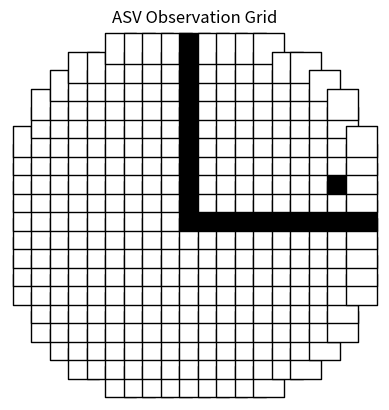

The script that saved this image:
import numpy as np
import matplotlib.pyplot as plt
from matplotlib.animation import FuncAnimation, FFMpegWriter

#                               -------- CONFIGURATION --------
# Define colors
BLACK = (0, 0, 0)
WHITE = (1, 1, 1)
RED = (1, 0, 0)
GREEN = (0, 1, 0)
YELLOW = (1, 1, 0)
BLUE = (0, 0, 1)

# Define map dimensions and start/goal points, number of static obstacles
WIDTH = 200
HEIGHT = 300
START = (100, 30)
GOAL = (100, 250)
NUM_STATIC_OBS = 5

# Define observation radius and grid size
RADIUS = 100
SQUARE_SIZE = 10
SPEED = 2
OBSTACLE_RADIUS = SQUARE_SIZE / 3

# Define initial heading angle, turn rate and number of steps
INITIAL_HEADING = 90
TURN_RATE = 5
STEP = (GOAL[1] - START[1]) / SPEED

# Define states
FREE_STATE = 0          # free space
PATH_STATE = 1          # path
COLLISION_STATE = 2     # obstacle or border
GOAL_STATE = 3          # goal point

class asv_visualisation:
    # Initialize environment
    def __init__(self, case):
        self.case = case
        self.width = WIDTH
        self.height = HEIGHT
        self.heading = INITIAL_HEADING
        self.turn_rate = TURN_RATE
        self.speed = SPEED
        self.step = STEP
        self.start = START
        self.goal = GOAL
        self.radius = RADIUS
        self.grid_size = SQUARE_SIZE
        self.center_point = (0, 0)

        self.obstacles = self.generate_static_obstacles(5, self.width, self.height)
        self.dynamic_obstacles = self.generate_dynamic_obstacles()
        self.path = self.generate_path(self.start, self.goal)
        self.boundary = self.generate_border(self.width, self.height)
        self.goal_point = self.generate_goal(self.goal)
        self.objects_environment = self.obstacles + self.path + self.boundary + self.goal_point
        self.grid_dict = self.fill_grid(self.objects_environment, self.grid_size)

    #                           -------- HELPER FUNCTIONS --------
    
    # Create a function that sets the priority of each state in case they overlap: 
    # obstacle/collision > goal point > path > free space
    def get_priority_state(self, current_state, new_state):
        if new_state == COLLISION_STATE:
            return COLLISION_STATE
        elif new_state == GOAL_STATE and current_state != COLLISION_STATE:
            return GOAL_STATE
        elif new_state == PATH_STATE and current_state not in (COLLISION_STATE, GOAL_STATE):
            return PATH_STATE
        elif current_state not in (COLLISION_STATE, GOAL_STATE, PATH_STATE):
            return FREE_STATE
        return current_state
    
    # Create a function that converts each point from the global map to a grid coordinate
    def closest_multiple(self, n, mult):
        return int((n + mult / 2) // mult) * mult
    
    # Create a function to generate a dictionary, storing the grid coordinates and state
    def fill_grid(self, objects, grid_size):
        grid_dict = {}
        for obj in objects:
            m = obj['x']
            n = obj['y']
            state = obj['state']

            m = self.closest_multiple(m, grid_size)
            n = self.closest_multiple(n, grid_size)

            if (m, n) not in grid_dict:
                grid_dict[(m, n)] = FREE_STATE
            
            grid_dict[(m, n)] = self.get_priority_state(grid_dict[(m,n)], state)
        return grid_dict

    # Create a function that generate grid coordinates (x,y) from global map
    def generate_grid(self, radius, square_size, center):
        x = np.arange(-radius + square_size, radius, square_size)
        y = np.arange(-radius + square_size, radius, square_size)
        grid = []
        for i in x:
            for j in y:
                if np.sqrt(i ** 2 + j ** 2) <= radius:
                    grid.append((center[0] + i, center[1] + j))
        return grid
    
    #                           -------- MAP GENERATION --------

    # Create a function to generate borders around the map
    def generate_border(self, map_width, map_height):
        boundary = []
        for x in range(0, map_width + 1):
            boundary.append({'x': x, 'y': 0, 'state': COLLISION_STATE})             # lower boundary
            boundary.append({'x': x, 'y': map_height, 'state': COLLISION_STATE})    # upper boundary
        for y in range(0, map_height + 1):
            boundary.append({'x': 0, 'y': y, 'state': COLLISION_STATE})             # left boundary
            boundary.append({'x': map_width, 'y': y, 'state': COLLISION_STATE})     # right boundary
        return boundary
    
    # Create a function to generate static obstacles
    def generate_static_obstacles(self, num_obs, map_width, map_height):
        obstacles = []
        # Generate random obstacles around the map
        for _ in range(num_obs):
            x = np.random.randint(0, map_width)
            y = np.random.randint(0, map_height)
            obstacles.append({'x': x, 'y': y, 'state': COLLISION_STATE})
        # Generate 2 random obstacles along the path
        for _ in range(2):
            x = self.start[0]
            y = np.random.randint(self.start[1] + 20, self.goal[1] - 20)
            obstacles.append({'x': x, 'y': y, 'state': COLLISION_STATE})
        return obstacles
    
    # Function that generate a path line (list/array of points)
    def generate_path(self, start_point, goal_point):
        path = []
        num_points = goal_point[1] - start_point[1]     # straight vertical line
        for i in range(num_points):
            y = start_point[1] + i
            path.append({'x': start_point[0], 'y': y, 'state': PATH_STATE})
        return path
    
    def generate_goal(self, goal_point):
        goal = []
        goal.append({'x': goal_point[0], 'y': goal_point[1], 'state': GOAL_STATE})
        return goal
    
    # Generate dynamic obstacles
    def generate_dynamic_obstacles(self):
        dynamic_obs = []
        if self.case == 1:
            # Crossing situation: Ship approaches from starboard
            dynamic_obs.append({'x': 120, 'y': 100, 'heading': 270, 'speed': 2, 'state': COLLISION_STATE})
        elif self.case == 2:
            # Head-on situation
            dynamic_obs.append({'x': 100, 'y': 200, 'heading': 270, 'speed': 2, 'state': COLLISION_STATE})
        elif self.case == 3:
            # Overtaking situation
            dynamic_obs.append({'x': 100, 'y': 50, 'heading': 90, 'speed': 1, 'state': COLLISION_STATE})
        elif self.case == 4:
            # Crossing situation where agent has priority
            dynamic_obs.append({'x': 80, 'y': 150, 'heading': 90, 'speed': 2, 'state': COLLISION_STATE})
        return dynamic_obs
    
    # Update dynamic obstacles
    def update_dynamic_obstacles(self):
        for obs in self.dynamic_obstacles:
            obs['x'] += obs['speed'] * np.cos(np.radians(obs['heading']))
            obs['y'] += obs['speed'] * np.sin(np.radians(obs['heading']))

    # Modify grid based on dynamic obstacles and COLREGs rules
    def update_grid_with_dynamic_obstacles(self):
        for obs in self.dynamic_obstacles:
            dx = obs['x'] - self.center_point[0]
            dy = obs['y'] - self.center_point[1]
            distance = np.sqrt(dx**2 + dy**2)
            if distance <= self.radius:
                grid_x = self.closest_multiple(obs['x'], self.grid_size)
                grid_y = self.closest_multiple(obs['y'], self.grid_size)
                self.grid_dict[(grid_x, grid_y)] = COLLISION_STATE

    #                           -------- VISUALIZATION --------
    
    # Create an observation grid visualisation for ASV agent 
    def get_asv_observation_grid(self):
        center_x = self.center_point[0]
        center_y = self.center_point[1]
        grid = self.generate_grid(self.radius, self.grid_size, self.center_point)
        grid_states = [self.grid_dict.get((self.closest_multiple(p[0], self.grid_size), 
                                           self.closest_multiple(p[1], self.grid_size)), FREE_STATE) for p in grid]
        grid_relative = [(int((p[0] - center_x) / self.grid_size), int((p[1] - center_y) / self.grid_size)) for p in grid]
        return grid_relative, grid_states
    
    def display_map(self):
        self.grid_dict = self.fill_grid(self.objects_environment, self.grid_size)
        observation_grid, state = self.get_asv_observation_grid()
        x, y = zip(*observation_grid)
        colors = [BLACK if s == COLLISION_STATE else (GREEN if s == PATH_STATE else (YELLOW if s == GOAL_STATE else WHITE)) for s in state]

        fig, ax = plt.subplots()
        sc = ax.scatter(x, y, c=colors, s=500, marker='s', edgecolor='black')
        plt.xlim(-self.radius / self.grid_size, self.radius / self.grid_size)
        plt.ylim(-self.radius / self.grid_size, self.radius / self.grid_size)
        plt.gca().set_aspect('equal', adjustable='box')
        plt.axis('off')
        plt.title('ASV Observation Grid')

        def update(frame):
            ax.cla()
            self.center_point = (self.start[0], self.start[1] + frame * self.speed)
            self.update_dynamic_obstacles()
            self.update_grid_with_dynamic_obstacles()
            observation_grid, state = self.get_asv_observation_grid()
            x, y = zip(*observation_grid)
            colors = [BLACK if s == COLLISION_STATE else (GREEN if s == PATH_STATE else (YELLOW if s == GOAL_STATE else WHITE)) for s in state]
            ax.scatter(x, y, c=colors, s=500, marker='s', edgecolor='black')
            plt.xlim(-self.radius / self.grid_size, self.radius / self.grid_size)
            plt.ylim(-self.radius / self.grid_size, self.radius / self.grid_size)
            plt.gca().set_aspect('equal', adjustable='box')
            plt.axis('off')
            plt.title('ASV Observation Grid')

        ani = FuncAnimation(fig, update, frames=int(self.step), repeat=False, interval=50)
        plt.show()
        # # Export the animation
        # writer = FFMpegWriter(fps=10)
        # ani.save(f"asv_case_{self.case}.mp4", writer=writer)

#                           -------- TEST CASES --------

# Initialize environment with a specific case
case = 3
asv_env = asv_visualisation(case)
asv_env.display_map()
